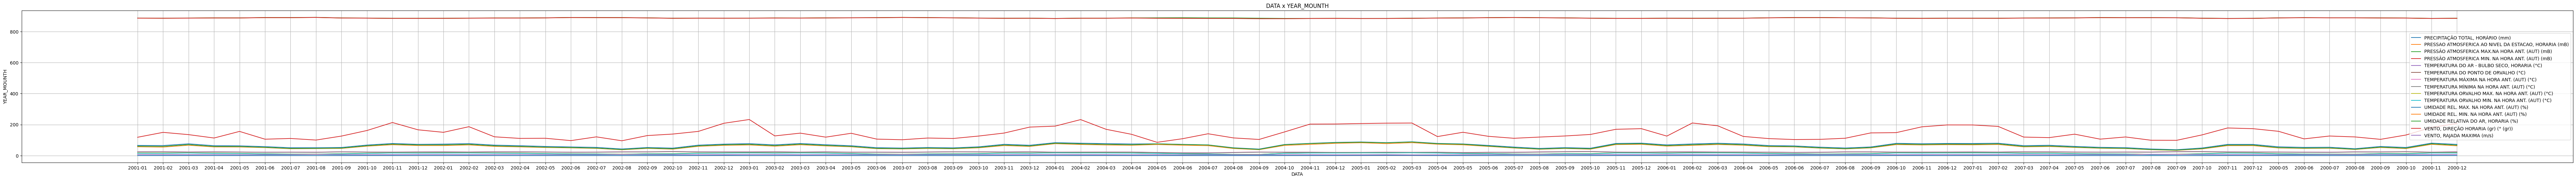

The table this chart was drawn from, first rows:
PRECIPITAï¿½ï¿½O TOTAL, HORï¿½RIO (mm), PRESSAO ATMOSFERICA AO NIVEL DA ESTACAO,…, PRESSï¿½O ATMOSFERICA MAX.NA HORA ANT. (…, PRESSï¿½O ATMOSFERICA MIN. NA HORA ANT. …, RADIACAO GLOBAL (KJ/mï¿½), TEMPERATURA DO AR - BULBO SECO, HORARIA …, TEMPERATURA DO PONTO DE ORVALHO (ï¿½C), TEMPERATURA Mï¿½XIMA NA HORA ANT. (AUT) …, TEMPERATURA Mï¿½NIMA NA HORA ANT. (AUT) …, TEMPERATURA ORVALHO MAX. NA HORA ANT. (A…, TEMPERATURA ORVALHO MIN. NA HORA ANT. (A…, UMIDADE REL. MAX. NA HORA ANT. (AUT) (%), UMIDADE REL. MIN. NA HORA ANT. (AUT) (%), UMIDADE RELATIVA DO AR, HORARIA (%), VENTO, DIREï¿½ï¿½O HORARIA (gr) (ï¿½ (gr…, VENTO, RAJADA MAXIMA (m/s), PRECIPITAÇÃO TOTAL, HORÁRIO (mm), PRESSÃO ATMOSFERICA MAX.NA HORA ANT. (AU…, PRESSÃO ATMOSFERICA MIN. NA HORA ANT. (A…, RADIACAO GLOBAL (KJ/m²), TEMPERATURA DO AR - BULBO SECO, HORARIA …, TEMPERATURA DO PONTO DE ORVALHO (°C), TEMPERATURA MÁXIMA NA HORA ANT. (AUT) (°…, TEMPERATURA MÍNIMA NA HORA ANT. (AUT) (°…
0.08816, 886.7, 887, 886.5, 1774, 24.29, 15.74, 24.98, 23.43, 16.64, 14.86, 65.46, 56.58, 60.52, 118, 6.466, , , , , , , , 
0.1677, 886.2, 886.5, 885.9, 1749, 24.54, 15.31, 25.3, 23.52, 16.28, 14.3, 64.73, 54.67, 59.25, 149.6, 5.967, , , , , , , , 
0.232, 886.8, 887.1, 886.6, 1344, 22.83, 16.86, 23.53, 21.92, 17.6, 16.12, 75.77, 66.68, 70.76, 135, 5.715, , , , , , , , 
0.1333, 887.8, 888.2, 887.6, 1706, 23.9, 14.86, 24.48, 22.94, 15.69, 14.04, 63.77, 55.67, 58.87, 113.2, 6.268, , , , , , , , 
0.05297, 887.8, 888.1, 887.6, 1423, 22.96, 13.79, 23.47, 22.01, 14.46, 13.04, 62.72, 55.35, 58.21, 155.8, 5.374, , , , , , , , 
0.0, 890, 890.3, 889.8, 1506, 21.67, 11.11, 22.13, 20.67, 11.77, 10.54, 57.67, 51.29, 53.28, 105.5, 5.979, , , , , , , , 
0.03686, 889.8, 890.1, 889.6, 1518, 22.27, 9.268, 22.84, 21.19, 10.02, 8.683, 50.51, 43.93, 46.0, 110.3, 6.283, , , , , , , , 
0.08274, 891.3, 891.6, 891, 1628, 21.57, 8.781, 22.01, 20.53, 9.348, 8.326, 50.6, 44.98, 46.5, 100, 7.722, , , , , , , , 
0.09363, 887.5, 887.8, 887.2, 1560, 24.42, 11.53, 24.95, 23.42, 12.29, 10.94, 52.21, 46.07, 48.17, 125.7, 6.125, , , , , , , , 
0.1922, 886.7, 887, 886.4, 1333, 22.77, 14.61, 23.31, 21.98, 15.35, 13.9, 67.8, 60.59, 63.68, 161.6, 5.74, , , , , , , , 
0.3064, 885.2, 885.5, 884.9, 1160, 22.24, 17.01, 22.9, 21.5, 17.67, 16.34, 77.92, 69.78, 73.71, 213.1, 5.854, , , , , , , , 
0.2871, 885.1, 885.5, 884.9, 1388, 23.13, 16.56, 23.81, 22.45, 17.26, 15.91, 72.46, 64.79, 68.7, 166.2, 6.696, , , , , , , , 
, 885.3, , , , , , , , , , 73.99, 64.55, 68.8, , 6.622, 0.3748, 885.7, 885.1, 1503, 23.58, 16.98, 24.29, 22.68
, 886.5, , , , , , , , , , 77.05, 68.52, 72.5, , 5.922, 0.4609, 886.8, 886.2, 1374, 22.72, 17.12, 23.41, 21.9
, 887.2, , , , , , , , , , 67.35, 59.23, 62.73, , 6.347, 0.1146, 887.5, 887, 1630, 24.14, 16.19, 24.74, 23.25
, 887.2, , , , , , , , , , 63.72, 55.87, 58.9, , 6.438, 0.0694, 887.5, 887, 1658, 24.06, 15.14, 24.64, 23.09
, 888.3, , , , , , , , , , 58.78, 51.98, 54.31, , 5.842, 0.00554, 888.6, 888.1, 1507, 23.08, 12.74, 23.61, 22.08
, 890.6, , , , , , , , , , 55.7, 49.44, 51.52, , 6.222, 0.0, 890.9, 890.4, 1465, 21.71, 10.77, 22.22, 20.71
, 890.1, , , , , , , , , , 52.81, 46.3, 48.23, , 5.975, 0.0324, 890.4, 889.8, 1383, 22.48, 10.28, 23, 21.36
, 889.8, , , , , , , , , , 42.45, 37.23, 38.78, , 7.094, 0.03476, 890.1, 889.5, 1696, 23.83, 8.058, 24.31, 22.77
, 888, , , , , , , , , , 52.07, 46.15, 48.2, , 6.437, 0.1158, 888.3, 887.8, 1573, 23.97, 11.22, 24.46, 23.03
, 885.9, , , , , , , , , , 48.06, 41.29, 43.77, , 5.979, 0.1926, 886.2, 885.6, 1664, 26.27, 11.56, 26.87, 25.27
, 886.5, , , , , , , , , , 67.22, 59.63, 62.81, , 5.56, 0.1686, 886.8, 886.3, 1335, 23.64, 15.35, 24.22, 22.84
, 886.3, , , , , , , , , , 73.81, 65.96, 69.48, , 5.733, 0.876, 886.6, 886.1, 1295, 23.28, 16.41, 23.93, 22.46
, 886.6, , , , , , , , , , 76.86, 68.34, 72.24, , 6.483, 0.2358, 886.7, 886.2, 1399, 23.28, 17.69, 23.95, 22.44
, 887.3, , , , , , , , , , 69.01, 60.56, 64.21, , 6.547, 0.1247, 887.6, 887, 1720, 24.05, 16.48, 24.68, 23.16
, 886.9, , , , , , , , , , 77.81, 69.62, 73.54, , 5.416, 0.2136, 887.2, 886.7, 1269, 22.45, 17.25, 23.09, 21.66
, 888.7, , , , , , , , , , 70.01, 62.22, 65.29, , 5.829, 0.1933, 888.2, 887.6, 1519, 23.76, 16.43, 24.32, 22.86
, 888.8, , , , , , , , , , 63.37, 56.49, 58.97, , 6.026, 0.02028, 889.1, 888.6, 1404, 21.99, 13.07, 22.48, 21.01
, 889.5, , , , , , , , , , 50.88, 44.38, 46.36, , 5.931, 0.000578, 889.8, 889.3, 1543, 22.18, 9.355, 22.67, 21.13
, 891.6, , , , , , , , , , 48.4, 42.76, 44.6, , 6.677, 0.0, 891.2, 890.6, 1556, 21.3, 7.765, 21.8, 20.28
, 889.8, , , , , , , , , , 52.05, 45.76, 47.87, , 6.019, 0.07962, 890.1, 889.5, 1530, 22.91, 10.3, 23.44, 21.89
, 888.6, , , , , , , , , , 49.64, 43.87, 45.9, , 6.485, 0.01199, 888.9, 888.3, 1603, 24.52, 10.96, 25.01, 23.6
, 886.8, , , , , , , , , , 56.48, 49.87, 52.49, , 6.081, 0.09156, 887.1, 886.5, 1404, 24.13, 12.34, 24.67, 23.28
, 885.7, , , , , , , , , , 72.66, 64.58, 68.22, , 5.699, 0.4094, 886, 885.4, 1235, 22.87, 16.3, 23.49, 22.08
, 886.1, , , , , , , , , , 66.59, 59.06, 62.16, , 6.24, 0.3385, 886.4, 885.8, 1482, 24.29, 15.79, 24.82, 23.48
, 884.3, , , , , , , , , , 83.2, 76.45, 79.5, , 6.605, 0.524, 884.5, 884, 1086, 21.97, 18.05, 22.5, 21.32
, 886.2, , , , , , , , , , 79.72, 71.62, 75.44, , 6.001, 0.481, 886.5, 885.9, 1280, 22.36, 17.52, 22.96, 21.61
, 886.2, , , , , , , , , , 77.04, 68.33, 72.46, , 5.657, 0.4844, 886.5, 886, 1342, 22.56, 17.1, 23.27, 21.76
, 887.7, , , , , , , , , , 74.75, 66.47, 69.85, , 5.056, 0.1488, 887.7, 887.1, 1344, 22.6, 16.49, 23.16, 21.74
, 886.1, , , , , , , , , , 75.88, 71.12, 75.38, , 5.662, 0.0, 888.6, 885.7, 1214, 19.36, 14.53, 20.23, 19.16
, 886, , , , , , , , , , 72.32, 66.64, 71.11, , 4.523, 0.0, 889.3, 885.3, 1001, 17.4, 11.63, 18.42, 17.05
, 885.1, , , , , , , , , , 68.96, 63.87, 68.17, , 5.494, 0.0, 888.1, 884.5, 1374, 17.06, 10.54, 18.09, 16.8
, 885.2, , , , , , , , , , 50.13, 45.46, 48.43, , 5.057, 0.0, 887.9, 884.4, 1819, 19.8, 7.579, 20.72, 19.19
, 884.1, , , , , , , , , , 41.86, 37.76, 39.63, , 5.386, 0.0, 886.1, 882.5, 2450, 22.67, 7.092, 23.29, 21.8
, 883.5, , , , , , , , , , 71.42, 65.47, 69.9, , 5.303, 0.1253, 884.7, 882.7, 1660, 21.36, 14.88, 22.23, 21.04
, 884.7, , , , , , , , , , 78.76, 72.02, 77.34, , 5.331, 0.3386, 884.8, 884.1, 1141, 21.13, 16.72, 22.03, 20.88
, 885.1, , , , , , , , , , 84.9, 78.87, 83.08, , 4.806, 0.4372, 885.2, 884.6, 1333, 20.14, 16.98, 20.86, 19.77
, 884.5, , , , , , , , , , 87.66, 82.56, 85.98, , 4.839, 0.9311, 884.6, 884.0, 1619, 20.46, 17.93, 21.11, 19.98
, 884.7, , , , , , , , , , 83.41, 76.91, 82.01, , 5.388, 1.424, 884.8, 884.1, 1474, 21.11, 17.71, 22.01, 20.63
, 885.8, , , , , , , , , , 88.85, 83.18, 87.48, , 4.236, 1.256, 885.9, 885.3, 1335, 20.65, 18.43, 21.37, 20.25
, 887.2, , , , , , , , , , 78.38, 73.11, 76.46, , 4.746, 0.06984, 887.3, 886.7, 1518, 21.27, 16.73, 21.87, 20.73
, 888, , , , , , , , , , 74.96, 69.26, 73.12, , 5.257, 0.02353, 888.1, 887.6, 1262, 19.13, 13.84, 19.91, 18.59
, 889.5, , , , , , , , , , 65.39, 58.99, 61.58, , 6.074, 0.001702, 889.8, 889.2, 13964, 20.96, 12.81, 21.6, 20.07
, 890.8, , , , , , , , , , 54.95, 48.73, 50.76, , 6.563, 0.0, 891.1, 890.5, 18497, 21.13, 9.737, 21.74, 20.02
, 889.3, , , , , , , , , , 46.12, 40.62, 42.36, , 6.851, 0.01833, 889.6, 889.1, 16069, 23.29, 9.028, 23.88, 22.15
, 888, , , , , , , , , , 51.2, 45.48, 47.31, , 6.704, 0.1075, 888.3, 887.7, 1650, 25.22, 12.11, 25.81, 24.17
, 886.3, , , , , , , , , , 47.4, 41.21, 43.6, , 6.029, 0.008219, 886.6, 886.1, 1661, 26.44, 11.86, 27.08, 25.44
, 884.9, , , , , , , , , , 78.16, 70.9, 74.3, , 5.908, 0.4144, 885.2, 884.6, 1113, 22.24, 17.02, 22.88, 21.51
, 885.1, , , , , , , , , , 80.09, 72.7, 76.27, , 5.702, 0.5538, 885, 884.5, 1155, 21.62, 16.76, 22.25, 20.85
... 32 more rows
